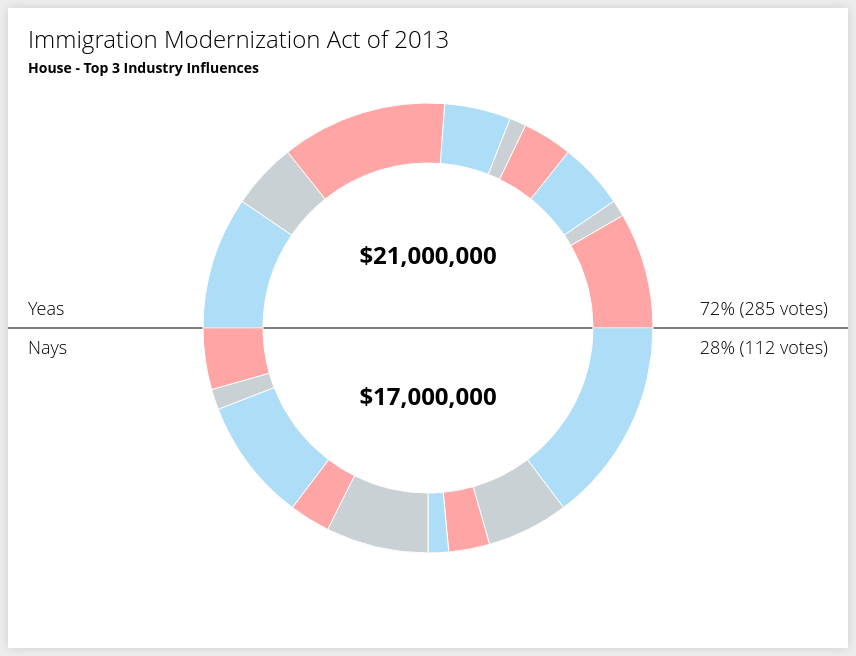
D3 v3 page, settled after 360 driven frames (6 s of simulated time); the page loaded 1 data file(s).


// ── application-ck.js
d3.json("data.json",function(e,t){function B(e,t){var n,r;if(v[t]){n=v[t].startAngle;r=v[t].endAngle}else if(!v[t]&&v[t-1]){n=v[t-1].endAngle;r=v[t-1].endAngle}else if(!v[t-1]&&v.length>0){n=v[v.length-1].endAngle;r=v[v.length-1].endAngle}else{n=0;r=0}var t=d3.interpolate({startAngle:n,endAngle:r},{startAngle:e.startAngle,endAngle:e.endAngle});return function(e){var n=t(e);return E(n)}}function j(e){e+="";x=e.split(".");x1=x[0];x2=x.length>1?"."+x[1]:"";var t=/(\d+)(\d{3})/;while(t.test(x1))x1=x1.replace(t,"$1,$2");return x1+x2}var n=[],r=[],i=0,s=0;for(var o=0;o<t.industries.length;o++){var u={},a={},f=t.industries[o].yea_contribution,l=t.industries[o].nay_contribution;n.push({value:f.d_influence,party:"D",name:t.industries[o].name});n.push({value:f.i_influence,party:"I",name:t.industries[o].name});n.push({value:f.r_influence,party:"R",name:t.industries[o].name});r.push({value:l.d_influence,party:"D",name:t.industries[o].name});r.push({value:l.i_influence,party:"I",name:t.industries[o].name});r.push({value:l.r_influence,party:"R",name:t.industries[o].name});i+=f.total;s+=l.total}console.log(n);console.log(r);var c=800,h=600,p=40,d=Math.min(c-150,h-150)/2,v=[],m=d3.select("#graph").append("svg").attr("width",c+p).attr("height",h+p),g=m.append("line").attr("x1",0).attr("x2",c+p).attr("y1","50%").attr("y2","50%").attr("stroke","rgb(0,0,0)").attr("stroke-width",1).attr("fill","none"),y=d3.select("body").append("div").attr("class","tooltip").style("opacity",0),b=m.append("g").attr("transform","translate("+(c/2+p/2)+", "+(h/2+p/2)+")"),w=m.append("g").attr("transform","translate("+(c/2+p/2)+", "+(h/2+p/2)+")"),E=d3.svg.arc().innerRadius(d-60).outerRadius(d),S=d3.layout.pie().sort(null).value(function(e){return e.value}).startAngle(-Math.PI/2).endAngle(Math.PI/2),T=d3.layout.pie().sort(null).value(function(e){return e.value}).startAngle(Math.PI/2).endAngle(Math.PI+Math.PI/2),N=d3.scale.ordinal().range(["rgb(92,188,239)","rgb(150,163,170)","rgb(255,76,76)"]),C=b.selectAll(".arc").data(S(n)).enter().append("g").attr("class","arc");C.append("path").attr("d",E).style("fill",function(e,t){return N(t)}).style("fill-opacity",.5).style("stroke","#FFF").style("stroke-width","1px").on("mouseover",function(){var e=d3.select(this).transition().duration(250).style("fill-opacity",1);y.html("<b>"+e[0][0].__data__.data.name+"</b><br>$"+j(e[0][0].__data__.data.value)).transition().duration(250).style("opacity",1)}).on("mouseout",function(){d3.select(this).transition().duration(250).style("fill-opacity",.5);y.transition().duration(250).style("opacity",0)}).on("mousemove",function(){y.style("left",d3.event.pageX+10+"px").style("top",d3.event.pageY-75+"px")}).transition().duration(500).attrTween("d",B);var k=w.selectAll(".arc").data(T(r)).enter().append("g").attr("class","arc");k.append("path").attr("d",E).style("fill",function(e,t){return N(t)}).style("fill-opacity",.5).style("stroke","#FFF").style("stroke-width","1px").on("mouseover",function(){var e=d3.select(this).transition().duration(250).style("fill-opacity",1);y.html("<b>"+e[0][0].__data__.data.name+"</b><br>$"+j(e[0][0].__data__.data.value)).transition().duration(250).style("opacity",1)}).on("mouseout",function(){d3.select(this).transition().duration(250).style("fill-opacity",.5);y.transition().duration(250).style("opacity",0)}).on("mousemove",function(){y.style("left",d3.event.pageX+10+"px").style("top",d3.event.pageY-75+"px")}).transition().duration(500).attrTween("d",B);var L=m.append("text").text(t.info.name).attr("x",p/2).attr("y",p).attr("font-size","24px").attr("font-weight","300").attr("fill","black"),A=m.append("text").text(t.info.chamber+" - "+t.info.type).attr("x",p/2).attr("y",p+25).attr("font-size","14px").attr("font-weight","700").attr("fill","black"),O=m.append("text").text("Yeas").attr("x",p/2).attr("y","48%").attr("font-size","18px").attr("font-weight","300").attr("fill","black"),M=m.append("text").text("Nays").attr("x",p/2).attr("y","54%").attr("font-size","18px").attr("font-weight","300").attr("fill","black"),_=m.append("text").text(Math.round(parseFloat(t.info.yeas/t.info.total_votes)*100)+"% ("+t.info.yeas+" votes)").attr("x",c+p/2).attr("y","48%").attr("text-anchor","end").attr("font-size","18px").attr("font-weight","300").attr("fill","black"),D=m.append("text").text(Math.round(parseFloat(t.info.nays/t.info.total_votes)*100)+"% ("+t.info.nays+" votes)").attr("x",c+p/2).attr("y","54%").attr("text-anchor","end").attr("font-size","18px").attr("font-weight","300").attr("fill","black"),P=m.append("text").text("$"+j(i)).attr("x","50%").attr("y","40%").attr("text-anchor","middle").attr("font-size","24px").attr("font-weight","700").attr("fill","black"),H=m.append("text").text("$"+j(s)).attr("x","50%").attr("y","62%").attr("text-anchor","middle").attr("font-size","24px").attr("font-weight","700").attr("fill","black")});

### data: data.json
{
 "info": {
  "name": "Immigration Modernization Act of 2013",
  "chamber": "House",
  "type": "Top 3 Industry Influences",
  "yeas": 285,
  "nays": 112,
  "total_votes": 397
 },
 "industries": [
  {
   "name": "Agribusiness",
   "yea_contribution": {
    "total": 11000000,
    "d_influence": 4000000,
    "r_influence": 5000000,
    "i_influence": 2000000
   },
   "nay_contribution": {
    "total": 8000000,
    "d_influence": 5000000,
    "r_influence": 1000000,
    "i_influence": 2000000
   }
  },
  {
   "name": "Steel",
   "yea_contribution": {
    "total": 4000000,
    "d_influence": 2000000,
    "r_influence": 1500000,
    "i_influence": 500000
   },
   "nay_contribution": {
    "total": 4000000,
    "d_influence": 500000,
    "r_influence": 1000000,
    "i_influence": 2500000
   }
  },
  {
   "name": "Computer Software",
   "yea_contribution": {
    "total": 6000000,
    "d_influence": 2000000,
    "r_influence": 3500000,
    "i_influence": 500000
   },
   "nay_contribution": {
    "total": 5000000,
    "d_influence": 3000000,
    "r_influence": 1500000,
    "i_influence": 500000
   }
  }
 ]
}